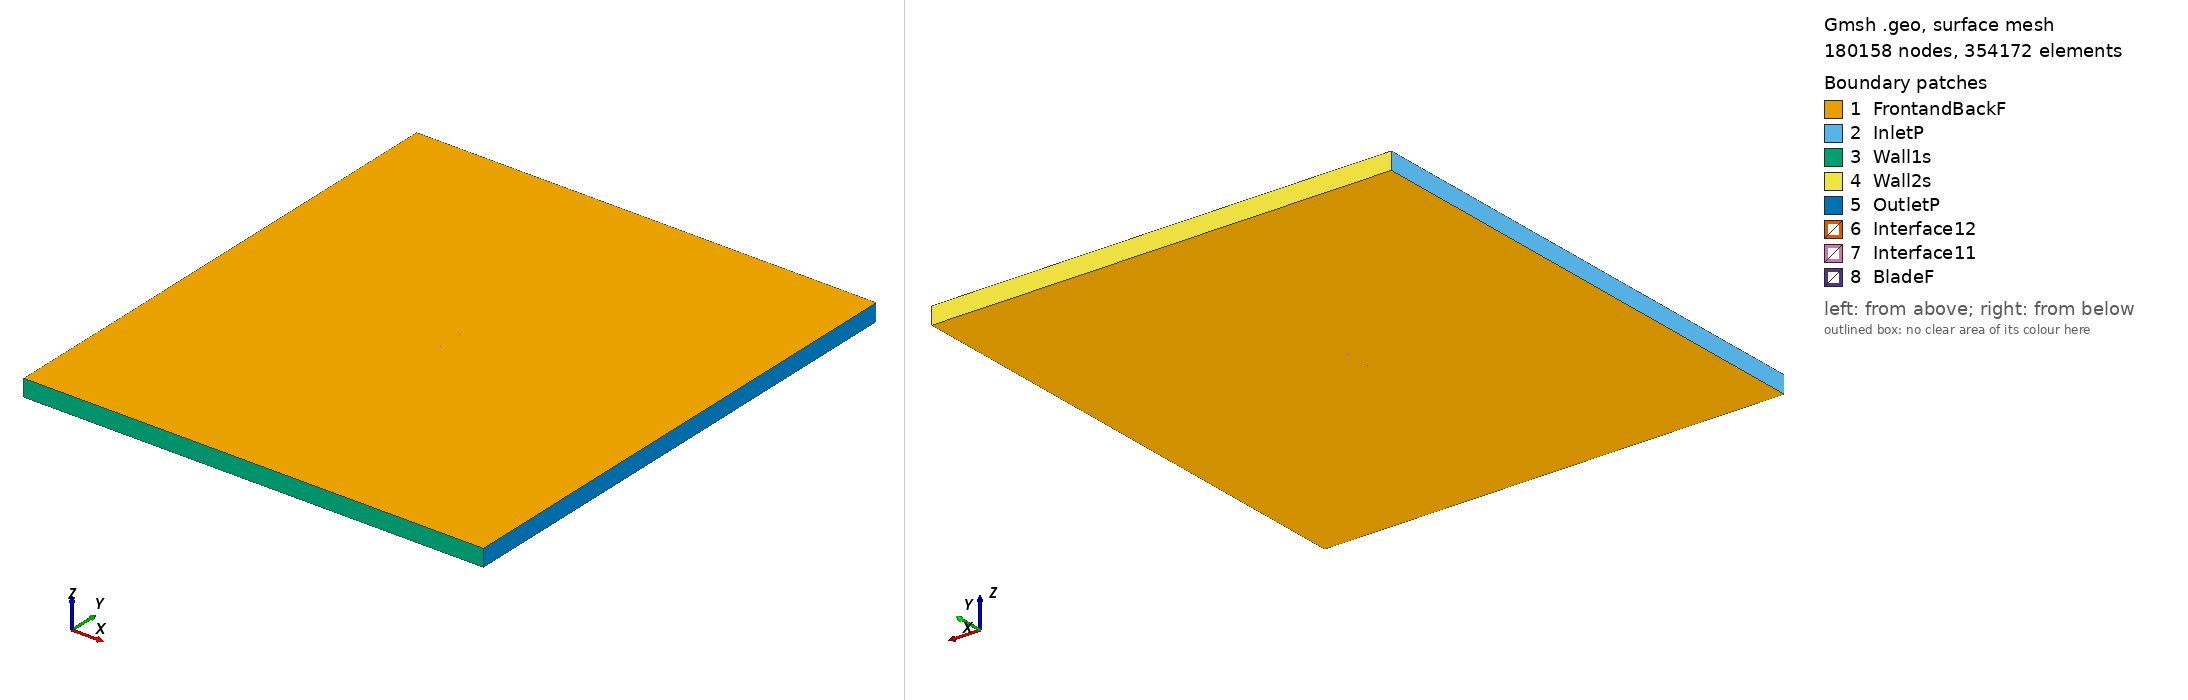

Gmsh geometry script, surface-meshed: 180158 nodes, 354172 surface elements. Boundary patches (legend numbers): 1 FrontandBackF, 2 InletP, 3 Wall1s, 4 Wall2s, 5 OutletP, 6 Interface12, 7 Interface11, 8 BladeF. Left view from above one corner, right view from below the opposite corner. Legend entries are the model's physical surfaces. The drawing asked Gmsh for element sizes between 1% and 20% of the model's largest extent; the script's own settings can give other sizes.

=== dormoy_tsr_4.146_aoa_7.3536.geo (drawn) ===
SetFactory("OpenCASCADE");

Point(1) = {0.073909, 0.721482, 0, 1.0};
Point(2) = {0.066672, 0.724004, 0, 1.0};
Point(3) = {0.059416, 0.726377, 0, 1.0};
Point(4) = {0.044860, 0.730782, 0, 1.0};
Point(5) = {0.030316, 0.735275, 0, 1.0};
Point(6) = {0.015721, 0.739382, 0, 1.0};
Point(7) = {0.001062, 0.742983, 0, 1.0};
Point(8) = {-0.013675, 0.745989, 0, 1.0};
Point(9) = {-0.028500, 0.748310, 0, 1.0};
Point(10) = {-0.043415, 0.749933, 0, 1.0};
Point(11) = {-0.050968, 0.750000, 0, 1.0};
Point(12) = {-0.058573, 0.749666, 0, 1.0};
Point(13) = {-0.062481, 0.748688, 0, 1.0};
Point(14) = {-0.066392, 0.747680, 0, 1.0};
Point(15) = {-0.070284, 0.746821, 0, 1.0};
Point(16) = {-0.072307, 0.745797, 0, 1.0};
Point(17) = {-0.074383, 0.744356, 0, 1.0};
Point(18) = {-0.072614, 0.743416, 0, 1.0};
Point(19) = {-0.070812, 0.742730, 0, 1.0};
Point(20) = {-0.067189, 0.741506, 0, 1.0};
Point(21) = {-0.063537, 0.740506, 0, 1.0};
Point(22) = {-0.059879, 0.739550, 0, 1.0};
Point(23) = {-0.052475, 0.738322, 0, 1.0};
Point(24) = {-0.045052, 0.737243, 0, 1.0};
Point(25) = {-0.030227, 0.734921, 0, 1.0};
Point(26) = {-0.015351, 0.733001, 0, 1.0};
Point(27) = {-0.000474, 0.731082, 0, 1.0};
Point(28) = {0.014402, 0.729162, 0, 1.0};
Point(29) = {0.029279, 0.727242, 0, 1.0};
Point(30) = {0.044156, 0.725322, 0, 1.0};
Point(31) = {0.059032, 0.723402, 0, 1.0};
Point(32) = {0.066471, 0.722442, 0, 1.0};
Point(33) = {-0.073909, -0.721482, 0, 1.0};
Point(34) = {-0.066672, -0.724004, 0, 1.0};
Point(35) = {-0.059416, -0.726377, 0, 1.0};
Point(36) = {-0.044860, -0.730782, 0, 1.0};
Point(37) = {-0.030316, -0.735275, 0, 1.0};
Point(38) = {-0.015721, -0.739382, 0, 1.0};
Point(39) = {-0.001062, -0.742983, 0, 1.0};
Point(40) = {0.013675, -0.745989, 0, 1.0};
Point(41) = {0.028500, -0.748310, 0, 1.0};
Point(42) = {0.043415, -0.749933, 0, 1.0};
Point(43) = {0.050968, -0.750000, 0, 1.0};
Point(44) = {0.058573, -0.749666, 0, 1.0};
Point(45) = {0.062481, -0.748688, 0, 1.0};
Point(46) = {0.066392, -0.747680, 0, 1.0};
Point(47) = {0.070284, -0.746821, 0, 1.0};
Point(48) = {0.072307, -0.745797, 0, 1.0};
Point(49) = {0.074383, -0.744356, 0, 1.0};
Point(50) = {0.072614, -0.743416, 0, 1.0};
Point(51) = {0.070812, -0.742730, 0, 1.0};
Point(52) = {0.067189, -0.741506, 0, 1.0};
Point(53) = {0.063537, -0.740506, 0, 1.0};
Point(54) = {0.059879, -0.739550, 0, 1.0};
Point(55) = {0.052475, -0.738322, 0, 1.0};
Point(56) = {0.045052, -0.737243, 0, 1.0};
Point(57) = {0.030227, -0.734921, 0, 1.0};
Point(58) = {0.015351, -0.733001, 0, 1.0};
Point(59) = {0.000474, -0.731082, 0, 1.0};
Point(60) = {-0.014402, -0.729162, 0, 1.0};
Point(61) = {-0.029279, -0.727242, 0, 1.0};
Point(62) = {-0.044156, -0.725322, 0, 1.0};
Point(63) = {-0.059032, -0.723402, 0, 1.0};
Point(64) = {-0.066471, -0.722442, 0, 1.0};

// Lines: first blade (splines 1-4)
Spline(1) = {1:9};
Spline(2) = {9:24};
Spline(3) = {24:32};
Spline(4) = {32,1};

// Lines: second blade (splines 5-8)
Spline(5) = {33:41};
Spline(6) = {41:56};
Spline(7) = {56:64};
Spline(8) = {64,33};

// Outer domain (points 20001-4 and lines)
Point(65) = {-13.50000000, -15.00000000, 0, 1.0};
Point(66) = {-13.50000000, 15.00000000, 0, 1.0};
Point(67) = {13.50000000, 15.00000000, 0, 1.0};
Point(68) = {13.50000000, -15.00000000, 0, 1.0};
Line(11) = {65, 66};
Line(12) = {66, 67};
Line(13) = {67, 68};
Line(14) = {65, 68};

// Interface (between moving and stationary domain) (circles)
Circle(9) = {0, 0, 0, 0.80000000, 0, 2*Pi};
Circle(10) = {0, 0, 0, 0.80000000, 0, 2*Pi};

// Loops collect Lines/Splines/etc (blade1, blade2, domain, first circle)
Line Loop(1) = {1:4};
Line Loop(2) = {5:8};
Line Loop(3) = {11,12,13,-14};
Line Loop(4) = {9};

// BooleanDifference cuts out the circle/interface from the domain
Plane Surface(1) = {3};
Plane Surface(2) = {4};
BooleanDifference{ Surface{1}; Delete;}{ Surface{2}; Delete;}

// This one cuts out the blades from the inner circle/interface
Line Loop(6) = {10};
Plane Surface(5) = {6};
Plane Surface(6) = {1};
Plane Surface(7) = {2};
BooleanDifference{ Surface{5}; Delete;}{ Surface{6,7}; Delete;}

// extrude to 3rd dimension
Extrude {0, 0, 1} {Surface{1}; Surface{5}; Layers{1}; Recombine;}

// Physical Surfaces are the named boundaries (patches)
Physical Surface("Interface11") = {12};
Physical Surface("Interface12") = {10};

// sides of domain
Physical Surface("InletP") = {6};
Physical Surface("OutletP") = {9};

// top and bottom of domain
Physical Surface("Wall1s") = {7};
Physical Surface("Wall2s") = {8};

// Check FrontandBackF by ensuring there is nothing in the 3rd dimension
Physical Surface("FrontandBackF") = {1,11,5,21};
Physical Surface("BladeF") = {13:20};
Physical Volume("Turbine") = {2};
Physical Volume("Farfield") = {1};

// settings for airfoil boundary layer
Field[1] = BoundaryLayer;
Field[1].EdgesList = {1:8};
Field[1].hwall_n = 1e-3;
Field[1].thickness = 1.5e-2;
Field[1].ratio = 1.05;
Field[1].Quads = 1;
BoundaryLayer Field = 1;

// control points for mesh (blade and interface)
// floor((arc length / 1.5mm)/ 6) -> Transfinite Line
Transfinite Line {1,2,3,5,6,7} = 32 Using Progression 1;
Transfinite Line {4,8} = 1 Using Progression 1;
Transfinite Line {9, 15} = 800 Using Progression 1;

// For more information on gmsh syntax, visit http://gmsh.info/doc/texinfo/gmsh.html
